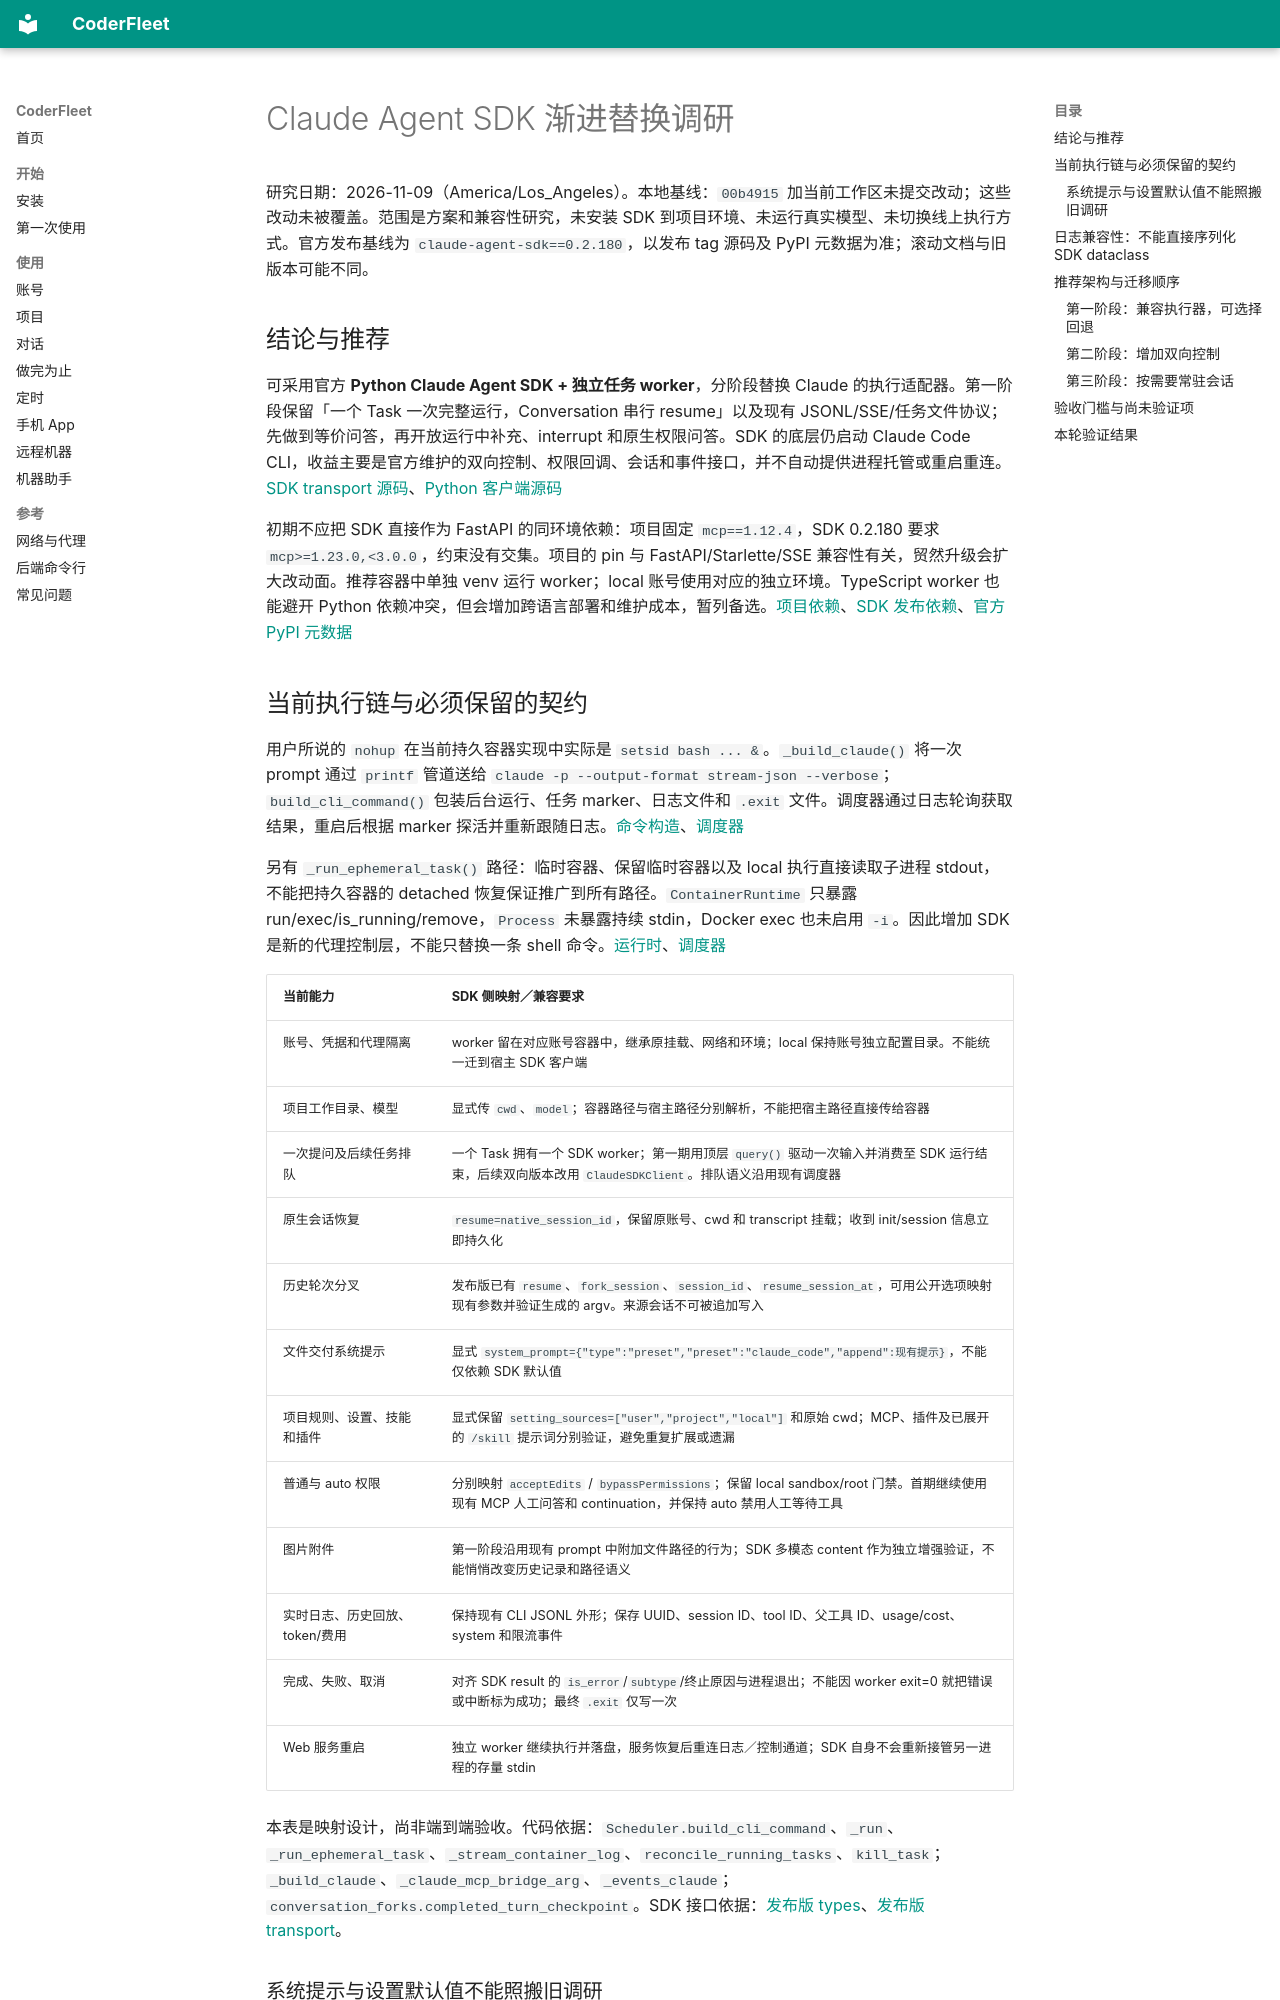

repository: zhchxiao123/coderfleet · page: research/claude-agent-sdk-migration/index.html · generator: mkdocs

# Claude Agent SDK 渐进替换调研

研究日期：2026-11-09（America/Los_Angeles）。本地基线：`00b4915` 加当前工作区未提交改动；这些改动未被覆盖。范围是方案和兼容性研究，未安装 SDK 到项目环境、未运行真实模型、未切换线上执行方式。官方发布基线为 `claude-agent-sdk==0.2.180`，以发布 tag 源码及 PyPI 元数据为准；滚动文档与旧版本可能不同。

## 结论与推荐

可采用官方 **Python Claude Agent SDK + 独立任务 worker**，分阶段替换 Claude 的执行适配器。第一阶段保留「一个 Task 一次完整运行，Conversation 串行 resume」以及现有 JSONL/SSE/任务文件协议；先做到等价问答，再开放运行中补充、interrupt 和原生权限问答。SDK 的底层仍启动 Claude Code CLI，收益主要是官方维护的双向控制、权限回调、会话和事件接口，并不自动提供进程托管或重启重连。[SDK transport 源码](https://github.com/anthropics/claude-agent-sdk-python/blob/v0.2.180/src/claude_agent_sdk/_internal/transport/subprocess_cli.py)、[Python 客户端源码](https://github.com/anthropics/claude-agent-sdk-python/blob/v0.2.180/src/claude_agent_sdk/client.py)

初期不应把 SDK 直接作为 FastAPI 的同环境依赖：项目固定 `mcp==1.12.4`，SDK 0.2.180 要求 `mcp>=1.23.0,<3.0.0`，约束没有交集。项目的 pin 与 FastAPI/Starlette/SSE 兼容性有关，贸然升级会扩大改动面。推荐容器中单独 venv 运行 worker；local 账号使用对应的独立环境。TypeScript worker 也能避开 Python 依赖冲突，但会增加跨语言部署和维护成本，暂列备选。[项目依赖](../../pyproject.toml)、[SDK 发布依赖](https://github.com/anthropics/claude-agent-sdk-python/blob/v0.2.180/pyproject.toml)、[官方 PyPI 元数据](https://pypi.org/pypi/claude-agent-sdk/0.2.180/json)

## 当前执行链与必须保留的契约

用户所说的 `nohup` 在当前持久容器实现中实际是 `setsid bash ... &`。`_build_claude()` 将一次 prompt 通过 `printf` 管道送给 `claude -p --output-format stream-json --verbose`；`build_cli_command()` 包装后台运行、任务 marker、日志文件和 `.exit` 文件。调度器通过日志轮询获取结果，重启后根据 marker 探活并重新跟随日志。[命令构造](../../coderfleet/account_type_registry.py)、[调度器](../../coderfleet/server/scheduler.py)

另有 `_run_ephemeral_task()` 路径：临时容器、保留临时容器以及 local 执行直接读取子进程 stdout，不能把持久容器的 detached 恢复保证推广到所有路径。`ContainerRuntime` 只暴露 run/exec/is_running/remove，`Process` 未暴露持续 stdin，Docker exec 也未启用 `-i`。因此增加 SDK 是新的代理控制层，不能只替换一条 shell 命令。[运行时](../../coderfleet/server/runtime.py)、[调度器](../../coderfleet/server/scheduler.py)

| 当前能力 | SDK 侧映射／兼容要求 |
|---|---|
| 账号、凭据和代理隔离 | worker 留在对应账号容器中，继承原挂载、网络和环境；local 保持账号独立配置目录。不能统一迁到宿主 SDK 客户端 |
| 项目工作目录、模型 | 显式传 `cwd`、`model`；容器路径与宿主路径分别解析，不能把宿主路径直接传给容器 |
| 一次提问及后续任务排队 | 一个 Task 拥有一个 SDK worker；第一期用顶层 `query()` 驱动一次输入并消费至 SDK 运行结束，后续双向版本改用 `ClaudeSDKClient`。排队语义沿用现有调度器 |
| 原生会话恢复 | `resume=native_session_id`，保留原账号、cwd 和 transcript 挂载；收到 init/session 信息立即持久化 |
| 历史轮次分叉 | 发布版已有 `resume`、`fork_session`、`session_id`、`resume_session_at`，可用公开选项映射现有参数并验证生成的 argv。来源会话不可被追加写入 |
| 文件交付系统提示 | 显式 `system_prompt={"type":"preset","preset":"claude_code","append":现有提示}`，不能仅依赖 SDK 默认值 |
| 项目规则、设置、技能和插件 | 显式保留 `setting_sources=["user","project","local"]` 和原始 cwd；MCP、插件及已展开的 `/skill` 提示词分别验证，避免重复扩展或遗漏 |
| 普通与 auto 权限 | 分别映射 `acceptEdits` / `bypassPermissions`；保留 local sandbox/root 门禁。首期继续使用现有 MCP 人工问答和 continuation，并保持 auto 禁用人工等待工具 |
| 图片附件 | 第一阶段沿用现有 prompt 中附加文件路径的行为；SDK 多模态 content 作为独立增强验证，不能悄悄改变历史记录和路径语义 |
| 实时日志、历史回放、token/费用 | 保持现有 CLI JSONL 外形；保存 UUID、session ID、tool ID、父工具 ID、usage/cost、system 和限流事件 |
| 完成、失败、取消 | 对齐 SDK result 的 `is_error`/`subtype`/终止原因与进程退出；不能因 worker exit=0 就把错误或中断标为成功；最终 `.exit` 仅写一次 |
| Web 服务重启 | 独立 worker 继续执行并落盘，服务恢复后重连日志／控制通道；SDK 自身不会重新接管另一进程的存量 stdin |

本表是映射设计，尚非端到端验收。代码依据：`Scheduler.build_cli_command`、`_run`、`_run_ephemeral_task`、`_stream_container_log`、`reconcile_running_tasks`、`kill_task`；`_build_claude`、`_claude_mcp_bridge_arg`、`_events_claude`；`conversation_forks.completed_turn_checkpoint`。SDK 接口依据：[发布版 types](https://github.com/anthropics/claude-agent-sdk-python/blob/v0.2.180/src/claude_agent_sdk/types.py)、[发布版 transport](https://github.com/anthropics/claude-agent-sdk-python/blob/v0.2.180/src/claude_agent_sdk/_internal/transport/subprocess_cli.py)。
